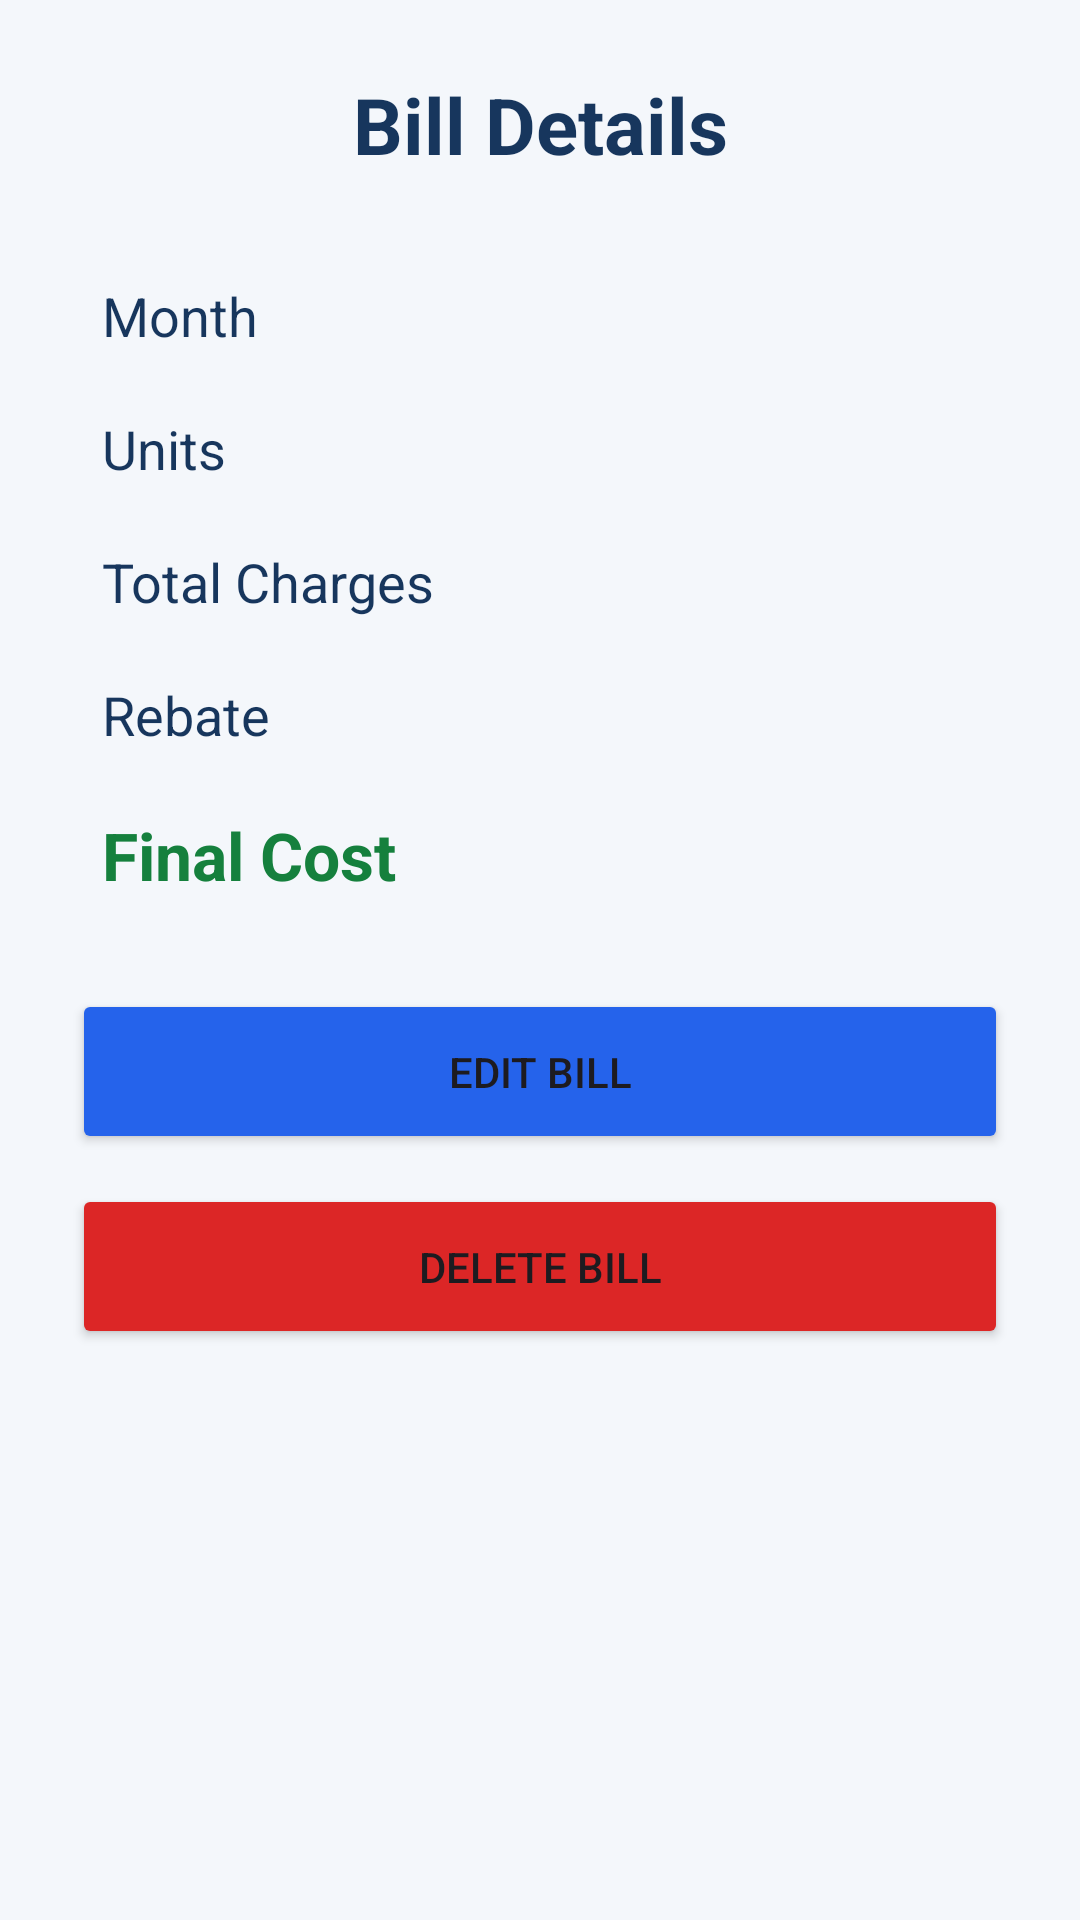

Write the Android layout XML for this screen, with the resource values it uses.
<!-- AndroidManifest.xml: application theme Theme.ElectricBillCalculator -->
<!-- res/layout/activity_detail.xml -->
<?xml version="1.0" encoding="utf-8"?>
<ScrollView xmlns:android="http://schemas.android.com/apk/res/android"
    android:layout_width="match_parent"
    android:layout_height="match_parent"
    android:background="#F4F7FB">

    <LinearLayout
        android:layout_width="match_parent"
        android:layout_height="wrap_content"
        android:orientation="vertical"
        android:padding="24dp">

        <TextView
            android:layout_width="match_parent"
            android:layout_height="wrap_content"
            android:text="Bill Details"
            android:textSize="26sp"
            android:textStyle="bold"
            android:textColor="#17365D"
            android:gravity="center"
            android:layout_marginBottom="24dp"/>

        <TextView
            android:id="@+id/tvMonth"
            android:layout_width="match_parent"
            android:layout_height="wrap_content"
            android:text="Month"
            android:textSize="18sp"
            android:textColor="#17365D"
            android:padding="10dp"/>

        <TextView
            android:id="@+id/tvUnits"
            android:layout_width="match_parent"
            android:layout_height="wrap_content"
            android:text="Units"
            android:textSize="18sp"
            android:textColor="#17365D"
            android:padding="10dp"/>

        <TextView
            android:id="@+id/tvTotalCharges"
            android:layout_width="match_parent"
            android:layout_height="wrap_content"
            android:text="Total Charges"
            android:textSize="18sp"
            android:textColor="#17365D"
            android:padding="10dp"/>

        <TextView
            android:id="@+id/tvRebate"
            android:layout_width="match_parent"
            android:layout_height="wrap_content"
            android:text="Rebate"
            android:textSize="18sp"
            android:textColor="#17365D"
            android:padding="10dp"/>

        <TextView
            android:id="@+id/tvFinalCost"
            android:layout_width="match_parent"
            android:layout_height="wrap_content"
            android:text="Final Cost"
            android:textSize="22sp"
            android:textStyle="bold"
            android:textColor="#15803D"
            android:padding="10dp"/>

        <Button
            android:id="@+id/btnEdit"
            android:layout_width="match_parent"
            android:layout_height="55dp"
            android:text="EDIT BILL"
            android:layout_marginTop="20dp"
            android:backgroundTint="#2563EB"/>

        <Button
            android:id="@+id/btnDelete"
            android:layout_width="match_parent"
            android:layout_height="55dp"
            android:text="DELETE BILL"
            android:layout_marginTop="10dp"
            android:backgroundTint="#DC2626"/>

    </LinearLayout>
</ScrollView>
<!-- resources referenced by this layout -->
<resources>
  <style name="Theme.ElectricBillCalculator" parent="Base.Theme.ElectricBillCalculator" />
  <style name="Base.Theme.ElectricBillCalculator" parent="Theme.Material3.DayNight.NoActionBar">
          
          
      </style>
</resources>
